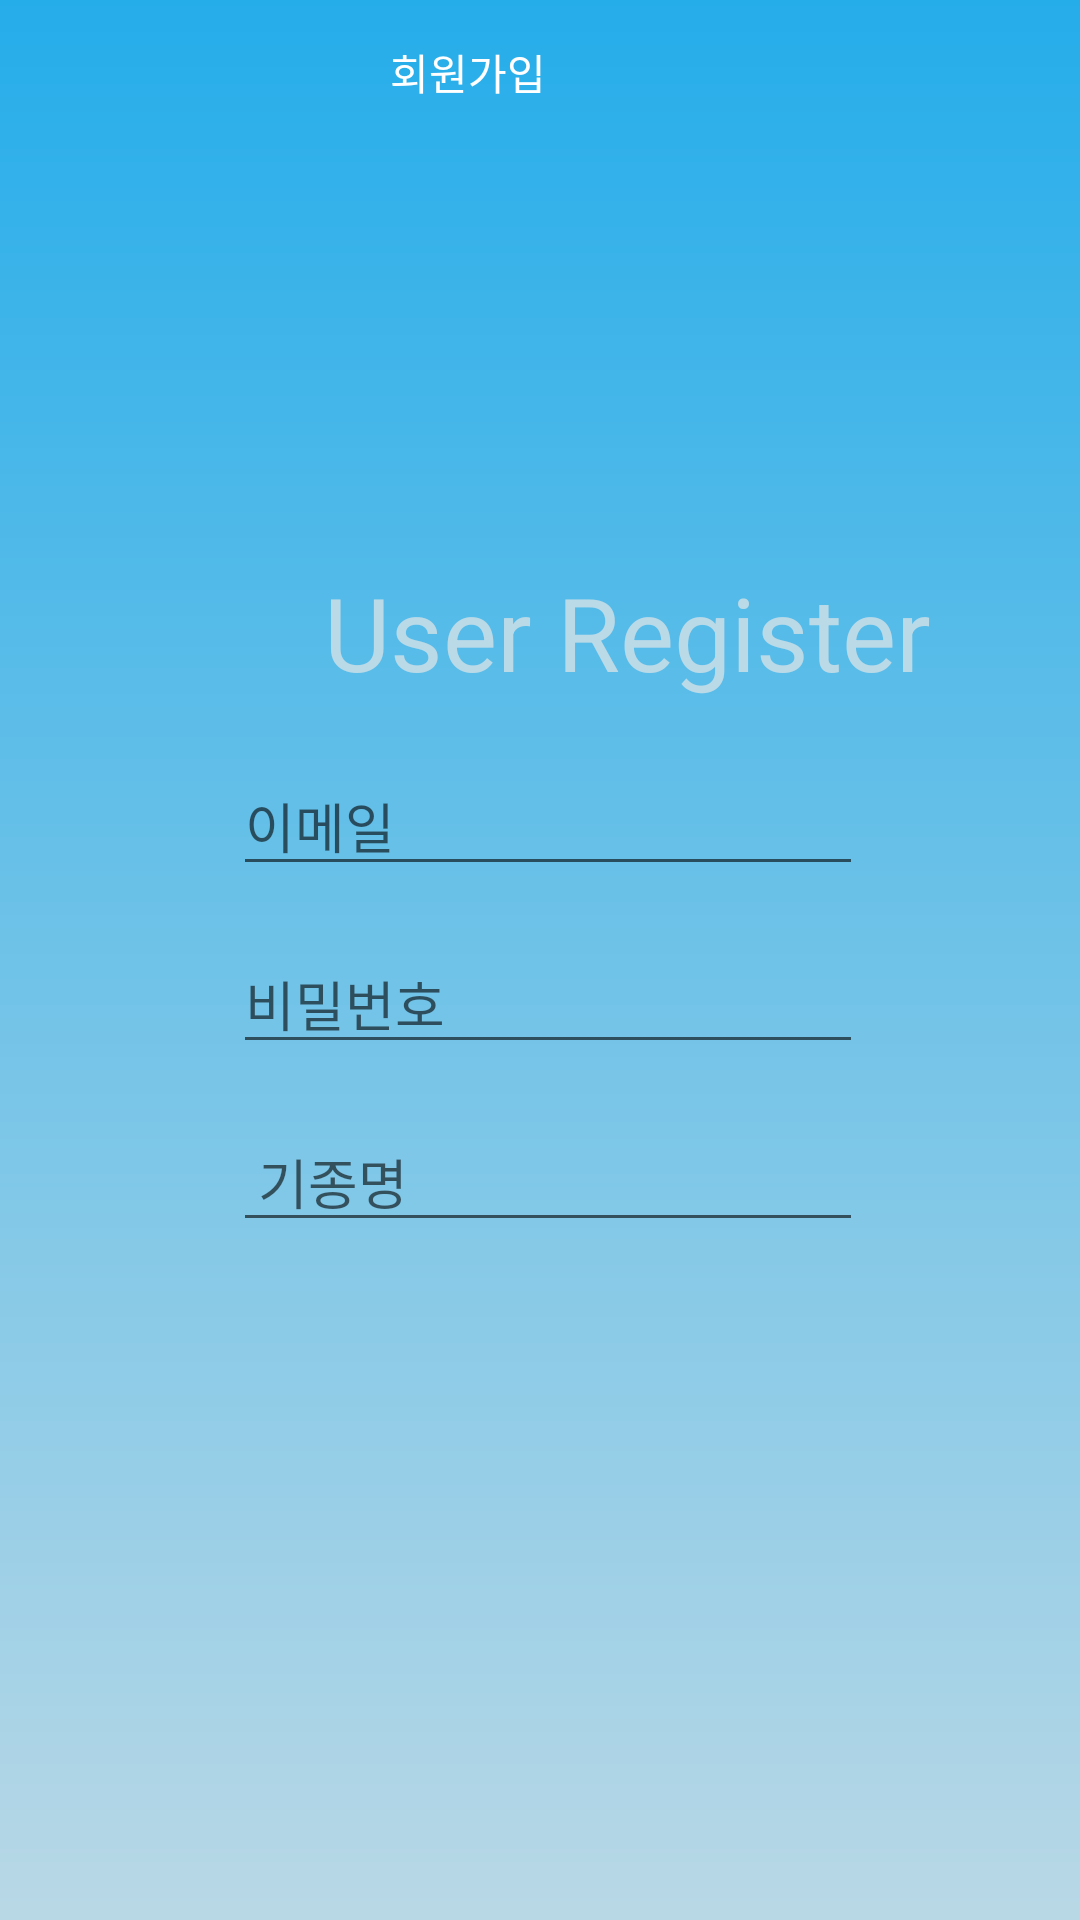

This screen was rendered from an Android layout file. Write that file and the resources it references.
<!-- AndroidManifest.xml: application theme Theme.VTL_Helper -->
<!-- res/layout/activity_register.xml -->
<?xml version="1.0" encoding="utf-8"?>
<androidx.constraintlayout.widget.ConstraintLayout xmlns:android="http://schemas.android.com/apk/res/android"
    xmlns:app="http://schemas.android.com/apk/res-auto"
    xmlns:tools="http://schemas.android.com/tools"
    android:layout_width="match_parent"
    android:layout_height="match_parent"
    android:background="@drawable/gradient_background"
    tools:context=".Register">

    <TextView
        android:id="@+id/textView8"
        android:layout_width="wrap_content"
        android:layout_height="wrap_content"
        android:layout_marginStart="108dp"
        android:layout_marginLeft="108dp"
        android:layout_marginTop="188dp"
        android:text="User Register"
        android:textColor="#BADAE8"
        android:textSize="34sp"
        app:layout_constraintStart_toStartOf="parent"
        app:layout_constraintTop_toTopOf="parent" />

    <EditText
        android:id="@+id/edit_pwd"
        android:layout_width="wrap_content"
        android:layout_height="wrap_content"
        android:layout_marginTop="16dp"
        android:ems="10"
        android:hint="비밀번호"
        android:inputType="textPassword"
        app:layout_constraintEnd_toEndOf="parent"
        app:layout_constraintHorizontal_bias="0.517"
        app:layout_constraintStart_toStartOf="parent"
        app:layout_constraintTop_toBottomOf="@+id/edit_email" />

    <EditText
        android:id="@+id/edit_uamnum"
        android:layout_width="wrap_content"
        android:layout_height="wrap_content"
        android:layout_marginTop="16dp"
        android:ems="10"
        android:hint=" 기종명 "
        android:inputType="textPersonName"
        app:layout_constraintEnd_toEndOf="parent"
        app:layout_constraintHorizontal_bias="0.517"
        app:layout_constraintStart_toStartOf="parent"
        app:layout_constraintTop_toBottomOf="@+id/edit_pwd" />

    <EditText
        android:id="@+id/edit_email"
        android:layout_width="wrap_content"
        android:layout_height="wrap_content"
        android:layout_marginTop="252dp"
        android:ems="10"
        android:hint="이메일"
        android:inputType="textPersonName"
        app:layout_constraintEnd_toEndOf="parent"
        app:layout_constraintHorizontal_bias="0.517"
        app:layout_constraintStart_toStartOf="parent"
        app:layout_constraintTop_toTopOf="parent" />

    <Button
        android:id="@+id/btn_register"
        android:layout_width="wrap_content"
        android:layout_height="wrap_content"
        android:layout_marginEnd="160dp"
        android:layout_marginRight="160dp"
        android:background="@drawable/round_button"
        android:text="회원가입"
        android:textColor="#FFFFFF"
        app:backgroundTint="#53B4DF"
        app:layout_constraintEnd_toEndOf="parent"
        tools:layout_editor_absoluteY="466dp" />

</androidx.constraintlayout.widget.ConstraintLayout>
<!-- resources referenced by this layout -->
<resources>
  <!-- drawable gradient_background (drawable) -->
  <?xml version="1.0" encoding="utf-8"?>
  <shape xmlns:android="http://schemas.android.com/apk/res/android">
      <gradient
          android:startColor="#25ADEA"
          android:endColor="#B9D8E6"
          android:type="linear"
          android:angle="270"/>
  </shape>
  <style name="Theme.VTL_Helper" parent="Base.Theme.VTL_Helper" />
  <style name="Base.Theme.VTL_Helper" parent="Theme.AppCompat.Light.NoActionBar">
          
          
  
  
  
      </style>
</resources>
